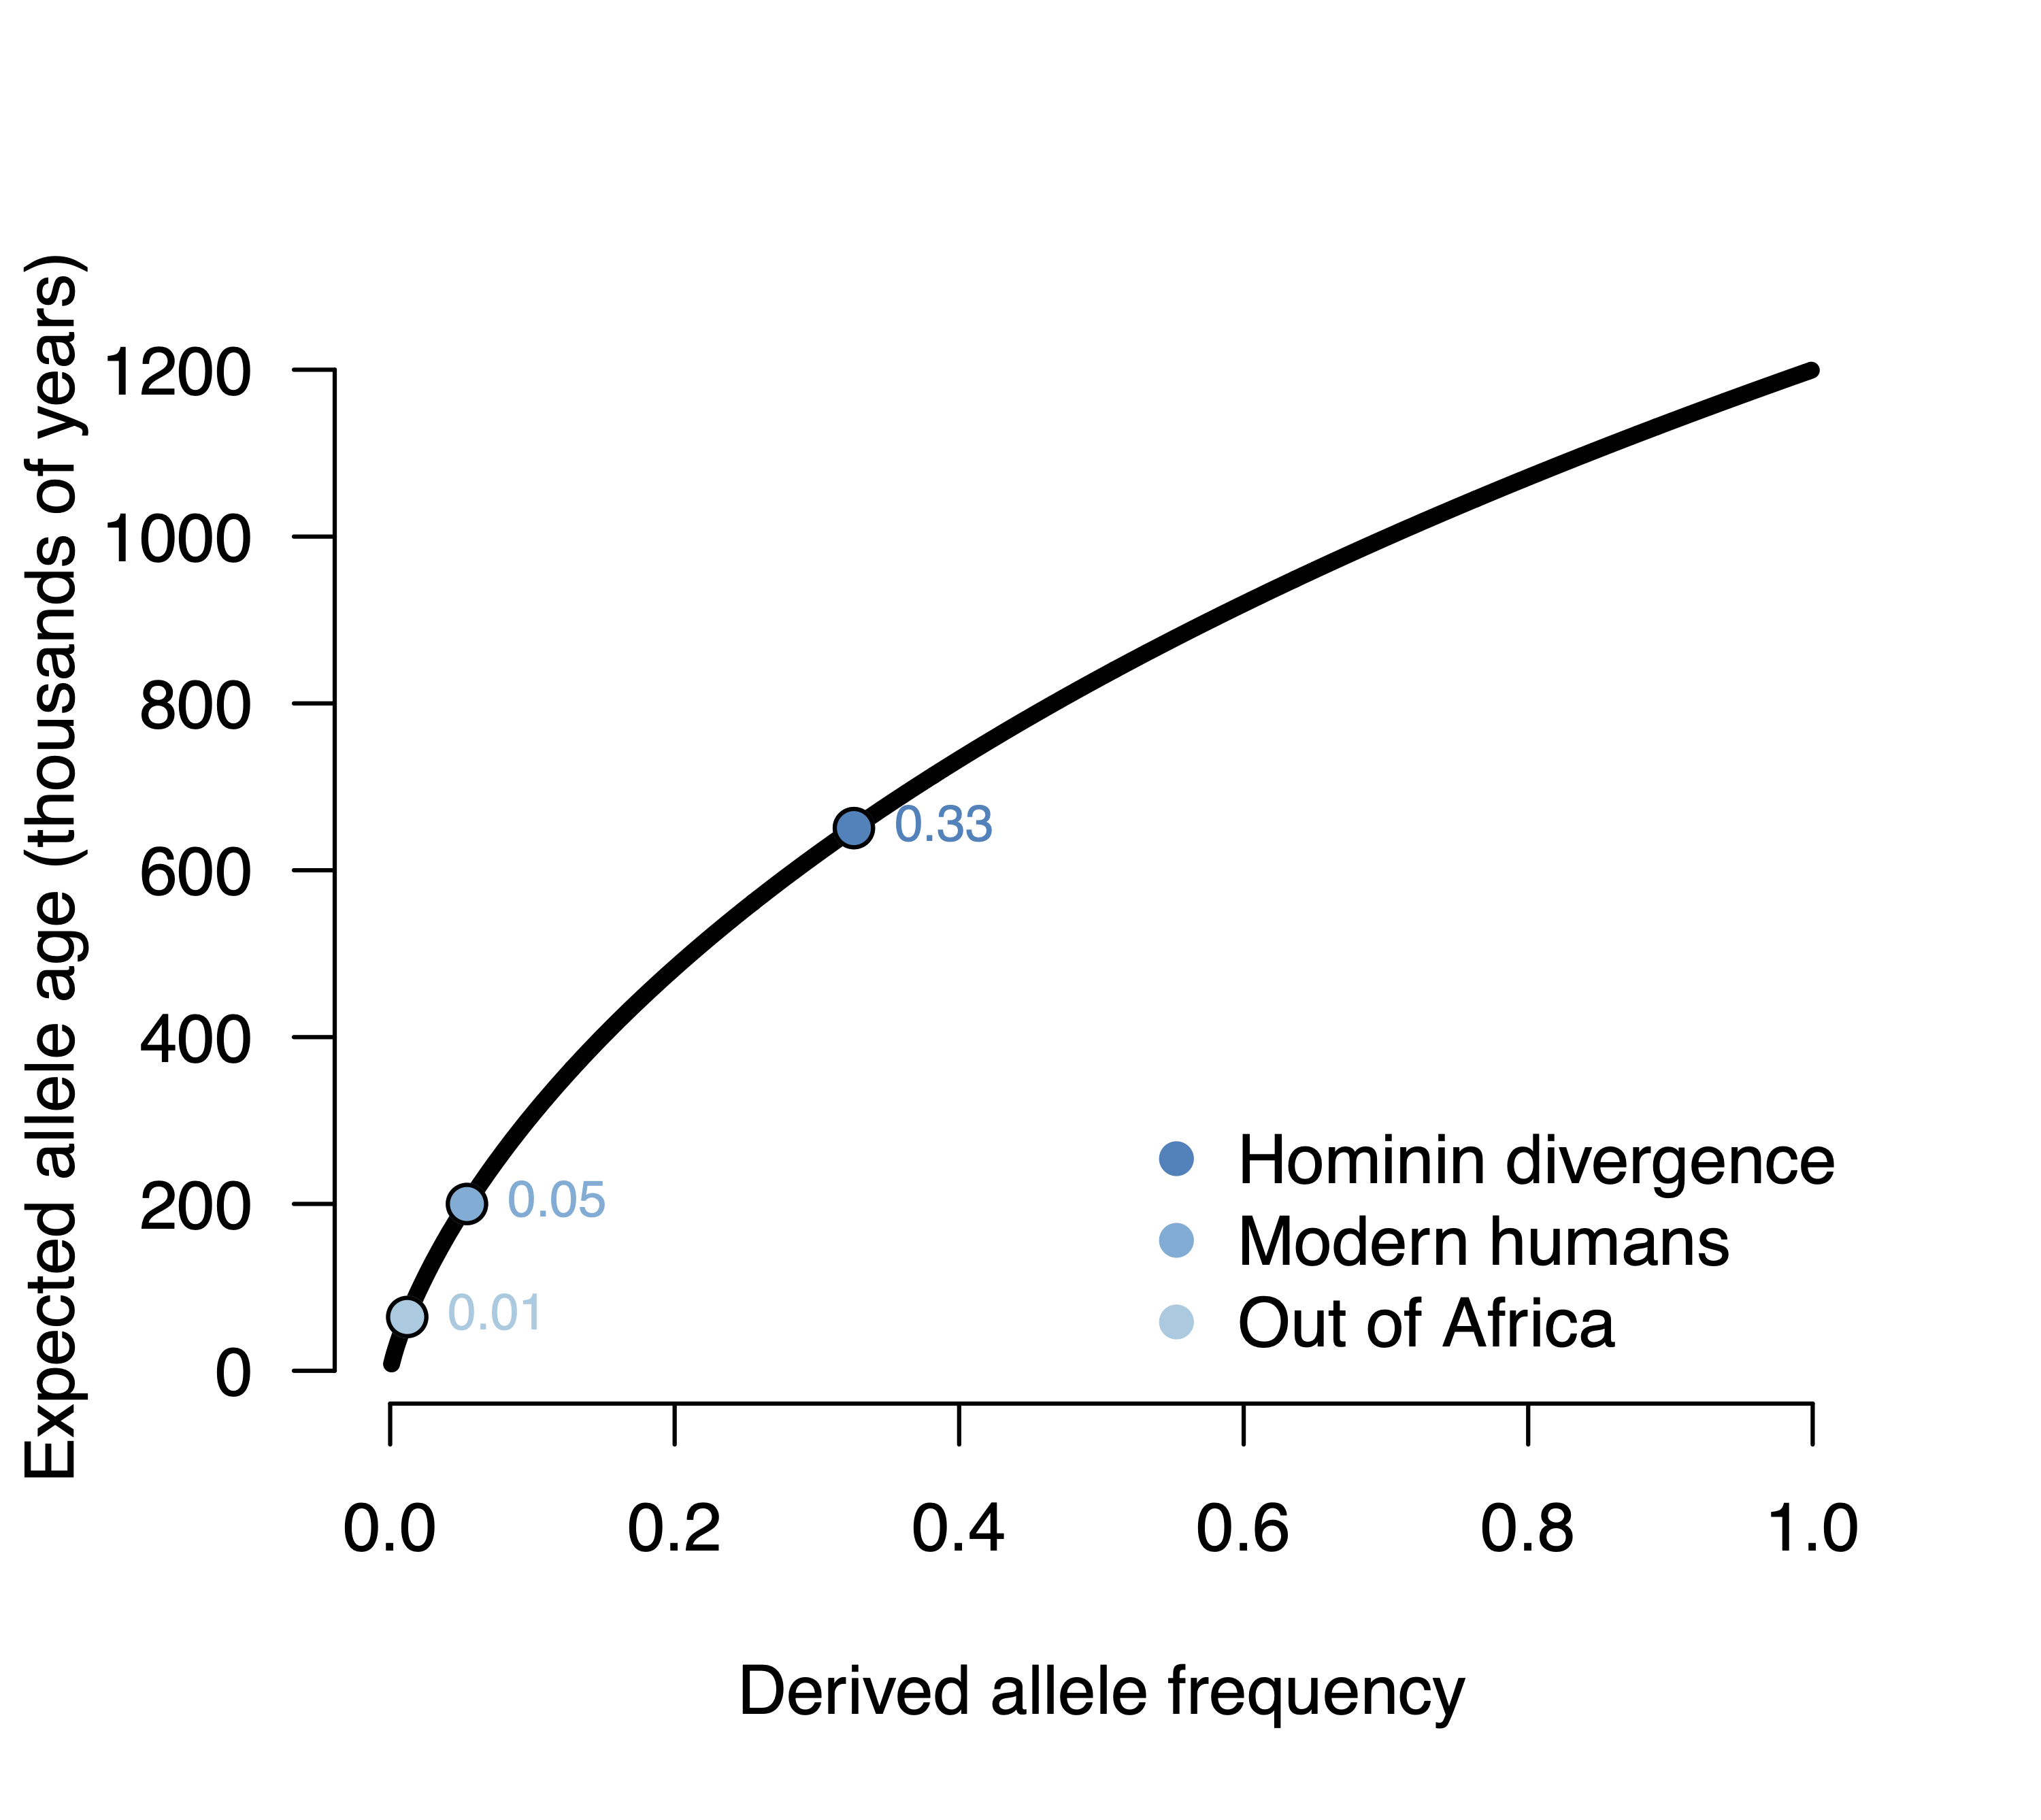

Recreate this plot in R.
# Visualizing the expected age of an allele.

library("RColorBrewer")
clr = brewer.pal(6,"Blues")[c(3,4,5)]

N = 10e3
p = seq(0.001,1,by=0.001)
t = -4*N*p*log(p)/(1-p)
plot_t = 30*t/1e3
plot(p,plot_t,type="l",lwd=4,col="black",las=1,bty="n",ylab="Expected allele age (thousands of years)",xlab="Derived allele frequency")

breaks = c(65e3,200e3,650e3)
for ( i in 1:length(breaks) ) {
  highlight = which.min( abs(30*t - breaks[i]) )
  points( p[highlight],plot_t[highlight],pch=19,col=clr[i],cex=1.25)
  points( p[highlight],plot_t[highlight],col="black",cex=1.25)
  text( p[highlight],plot_t[highlight] , sprintf("%1.2f",p[highlight]) , pos=4,cex=0.75,col=clr[i])
}

legend("bottomright",legend=rev(c("Out of Africa","Modern humans","Hominin divergence")),pch=19,bty="n",col=rev(clr) )
